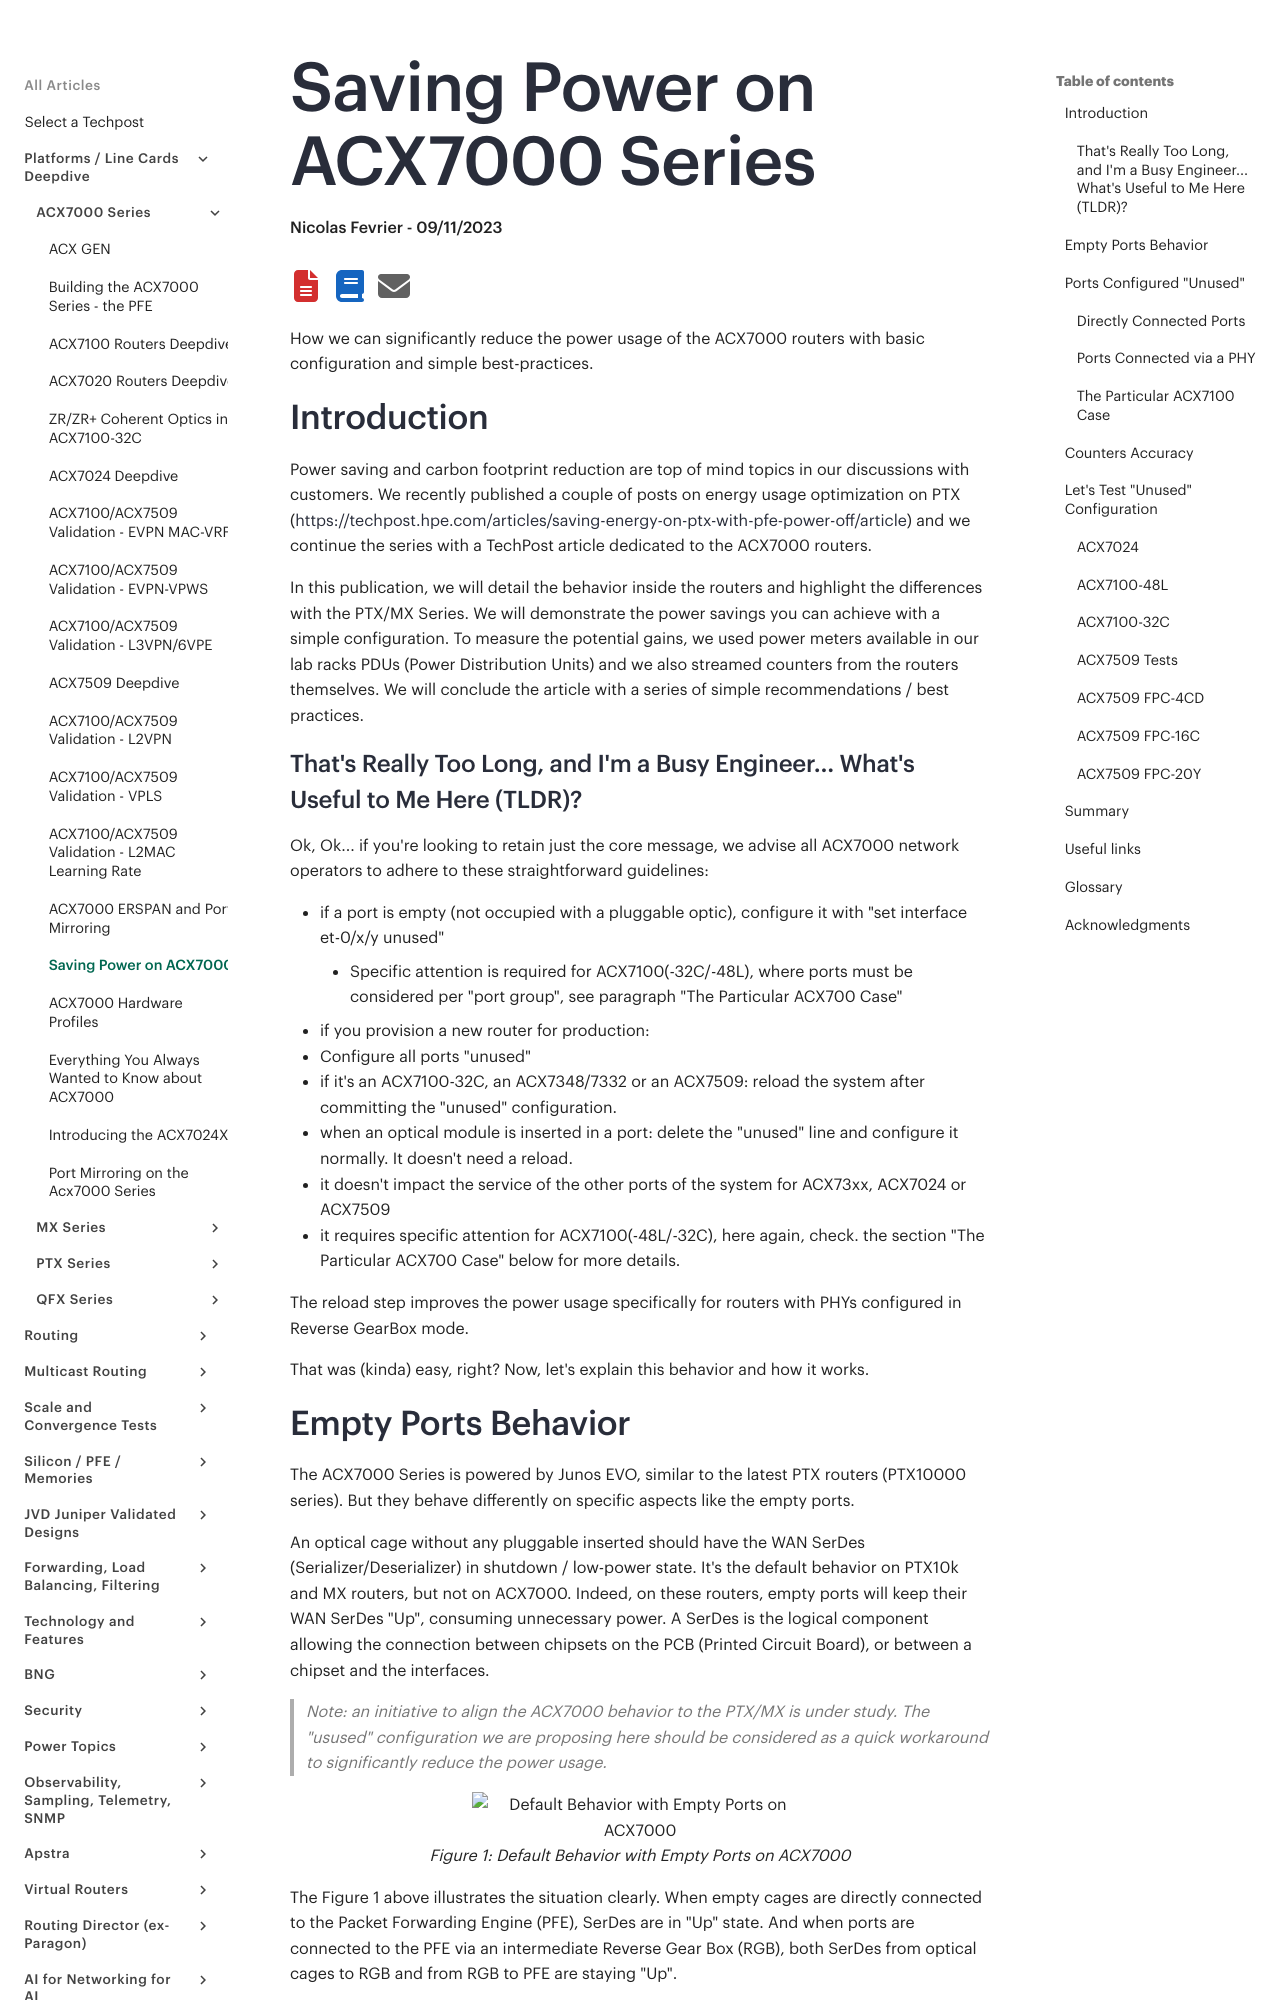

repository: Juniper/techpost · page: articles/saving-power-on-acx7000-series/article/index.html · generator: mkdocs

# Saving Power on ACX7000 Series

**Nicolas Fevrier - 09/11/2023**

How we can significantly reduce the power usage of the ACX7000 routers with basic configuration and simple best-practices.

## Introduction

Power saving and carbon footprint reduction are top of mind topics in our discussions with customers. We recently published a couple of posts on energy usage optimization on PTX ([https://techpost.hpe.com/articles/saving-energy-on-ptx-with-pfe-power-off/article](https://techpost.hpe.com/articles/ptx10000-power-optimization/article)) and we continue the series with a TechPost article dedicated to the ACX7000 routers.

In this publication, we will detail the behavior inside the routers and highlight the differences with the PTX/MX Series. We will demonstrate the power savings you can achieve with a simple configuration. To measure the potential gains, we used power meters available in our lab racks PDUs (Power Distribution Units) and we also streamed counters from the routers themselves. We will conclude the article with a series of simple recommendations / best practices.

### That's Really Too Long, and I'm a Busy Engineer... What's Useful to Me Here (TLDR)?

Ok, Ok... if you're looking to retain just the core message, we advise all ACX7000 network operators to adhere to these straightforward guidelines:

- if a port is empty (not occupied with a pluggable optic), configure it with "set interface et-0/x/y unused"
    - Specific attention is required for ACX7100(-32C/-48L), where ports must be considered per "port group", see paragraph "The Particular ACX700 Case"
- if you provision a new router for production:
  - Configure all ports "unused"
  - if it's an ACX7100-32C, an ACX7348/7332 or an ACX7509: reload the system after committing the "unused" configuration.
- when an optical module is inserted in a port: delete the "unused" line and configure it normally. It doesn't need a reload.
  - it doesn't impact the service of the other ports of the system for ACX73xx, ACX7024 or ACX7509
  - it requires specific attention for ACX7100(-48L/-32C), here again, check. the section "The Particular ACX700 Case" below for more details.

The reload step improves the power usage specifically for routers with PHYs configured in Reverse GearBox mode.

That was (kinda) easy, right? Now, let's explain this behavior and how it works.
